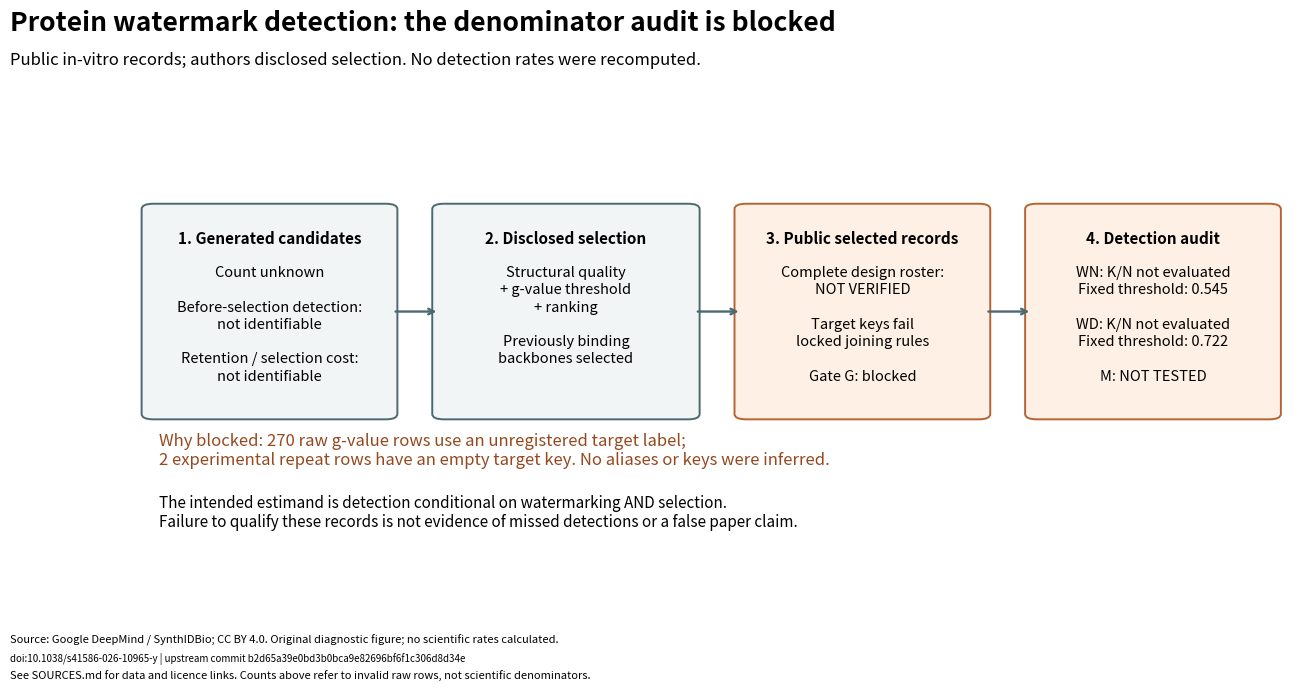

Python code for this plot: (Note: this script raises an exception after producing the figure.)
"""Render a status-only Figure 1; never invent scientific counts."""
import matplotlib
matplotlib.use('Agg')
import matplotlib.pyplot as plt
from matplotlib.patches import FancyBboxPatch


def main():
    fig,ax=plt.subplots(figsize=(15,7))
    ax.set(xlim=(0,1),ylim=(0,1));ax.axis('off')
    fig.text(.045,.95,'Protein watermark detection: the denominator audit is blocked',fontsize=19,weight='bold')
    fig.text(.045,.902,'Public in-vitro records; authors disclosed selection. No detection rates were recomputed.',fontsize=12)
    boxes=[(.02,.38,.20,.38,'1. Generated candidates','Count unknown\n\nBefore-selection detection:\nnot identifiable\n\nRetention / selection cost:\nnot identifiable'),(.27,.38,.21,.38,'2. Disclosed selection','Structural quality\n+ g-value threshold\n+ ranking\n\nPreviously binding\nbackbones selected'),(.53,.38,.20,.38,'3. Public selected records','Complete design roster:\nNOT VERIFIED\n\nTarget keys fail\nlocked joining rules\n\nGate G: blocked'),(.78,.38,.20,.38,'4. Detection audit','WN: K/N not evaluated\nFixed threshold: 0.545\n\nWD: K/N not evaluated\nFixed threshold: 0.722\n\nM: NOT TESTED')]
    for x,y,w,h,title,body in boxes:
        ax.add_patch(FancyBboxPatch((x,y),w,h,boxstyle='round,pad=0.010',facecolor='#f2f5f5' if x<.5 else '#fff0e5',edgecolor='#4c6870' if x<.5 else '#b46432',linewidth=1.4))
        ax.text(x+w/2,y+h-.04,title,ha='center',va='top',fontsize=11,weight='bold')
        ax.text(x+w/2,y+h-.105,body,ha='center',va='top',fontsize=10.5,linespacing=1.3)
    for left,right in [(.226,.266),(.486,.526),(.736,.776)]:
        ax.annotate('',(right,.57),(left,.57),arrowprops={'arrowstyle':'->','lw':1.7,'color':'#4c6870'})
    ax.text(.025,.285,'Why blocked: 270 raw g-value rows use an unregistered target label;\n2 experimental repeat rows have an empty target key. No aliases or keys were inferred.',fontsize=12,color='#96481e')
    ax.text(.025,.17,'The intended estimand is detection conditional on watermarking AND selection.\nFailure to qualify these records is not evidence of missed detections or a false paper claim.',fontsize=11)
    fig.text(.045,.075,'Source: Google DeepMind / SynthIDBio; CC BY 4.0. Original diagnostic figure; no scientific rates calculated.',fontsize=8)
    fig.text(.045,.049,'doi:10.1038/s41586-026-10965-y | upstream commit b2d65a39e0bd3b0bca9e82696bf6f1c306d8d34e',fontsize=7)
    fig.text(.045,.024,'See SOURCES.md for data and licence links. Counts above refer to invalid raw rows, not scientific denominators.',fontsize=8)
    for suffix in ['png','svg']:
        fig.savefig('figures/figure1.'+suffix,dpi=180,bbox_inches='tight',metadata={'Creator':'Independent conditional-denominator audit'})
    plt.close(fig)

if __name__=='__main__': main()
